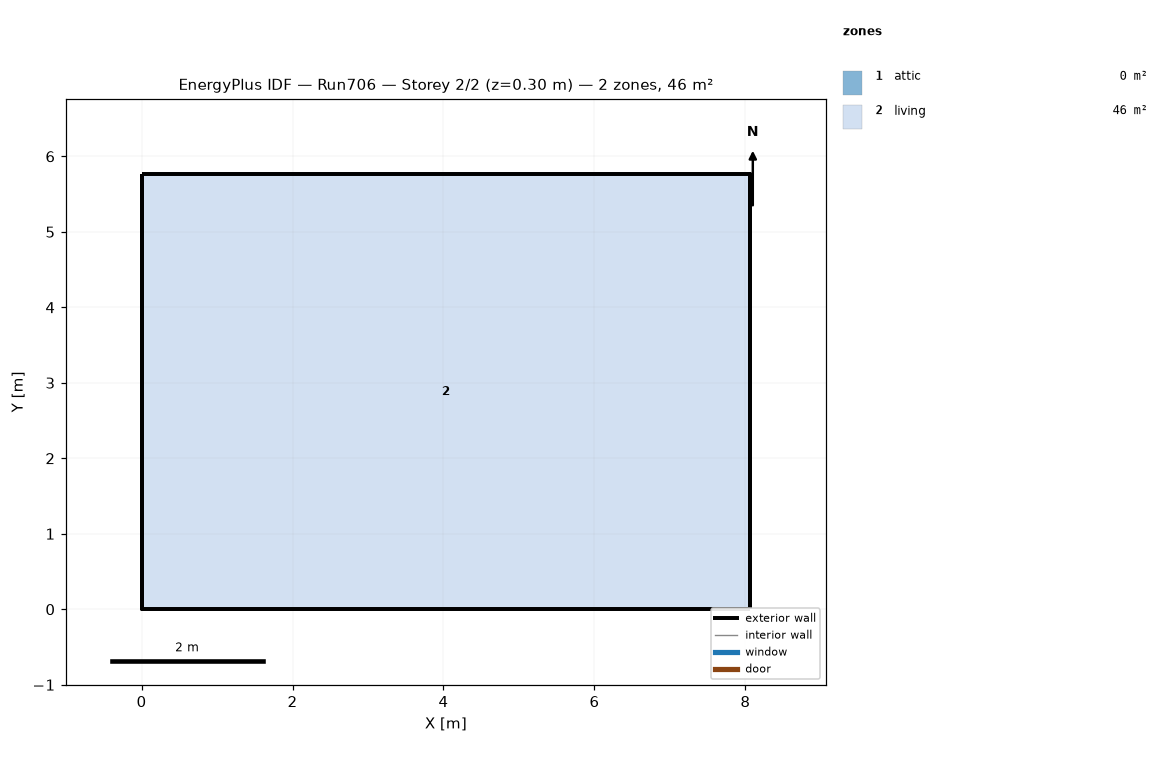
=== STOREY PLAN SPEC (per zone: floor XY polygon, exterior-wall plan segments, windows/doors) ===
zone 1: attic  (0.0 m²)
  exterior wall: (8.06, 0.00) – (8.06, 5.76) – (8.06, 2.88)  [8.6 m]
  exterior wall: (0.00, 5.76) – (0.00, 0.00) – (0.00, 2.88)  [8.6 m]
zone 2: living  (46.5 m²)
  floor: (0.00, 0.00) (0.00, 5.76) (8.06, 5.76) (8.06, 0.00)
  exterior wall: (0.00, 0.00) – (8.06, 0.00)  [8.1 m]
  exterior wall: (8.06, 0.00) – (8.06, 5.76)  [5.8 m]
  exterior wall: (8.06, 5.76) – (0.00, 5.76)  [8.1 m]
  exterior wall: (0.00, 5.76) – (0.00, 0.00)  [5.8 m]

=== DERIVED (storey summary) ===
Building: Run706
Storey: 2 of 2  (floor level z = 0.30 m)
Storey gross floor area: 46.5 m²
Zones on this storey: 2
  - attic: floor 0.0 m²; exterior wall 17.3 m (7.9 m²); WWR 0.0%
  - living: floor 46.5 m²; exterior wall 27.6 m (202.3 m²); WWR 0.0%
Zone adjacency: (none detected)